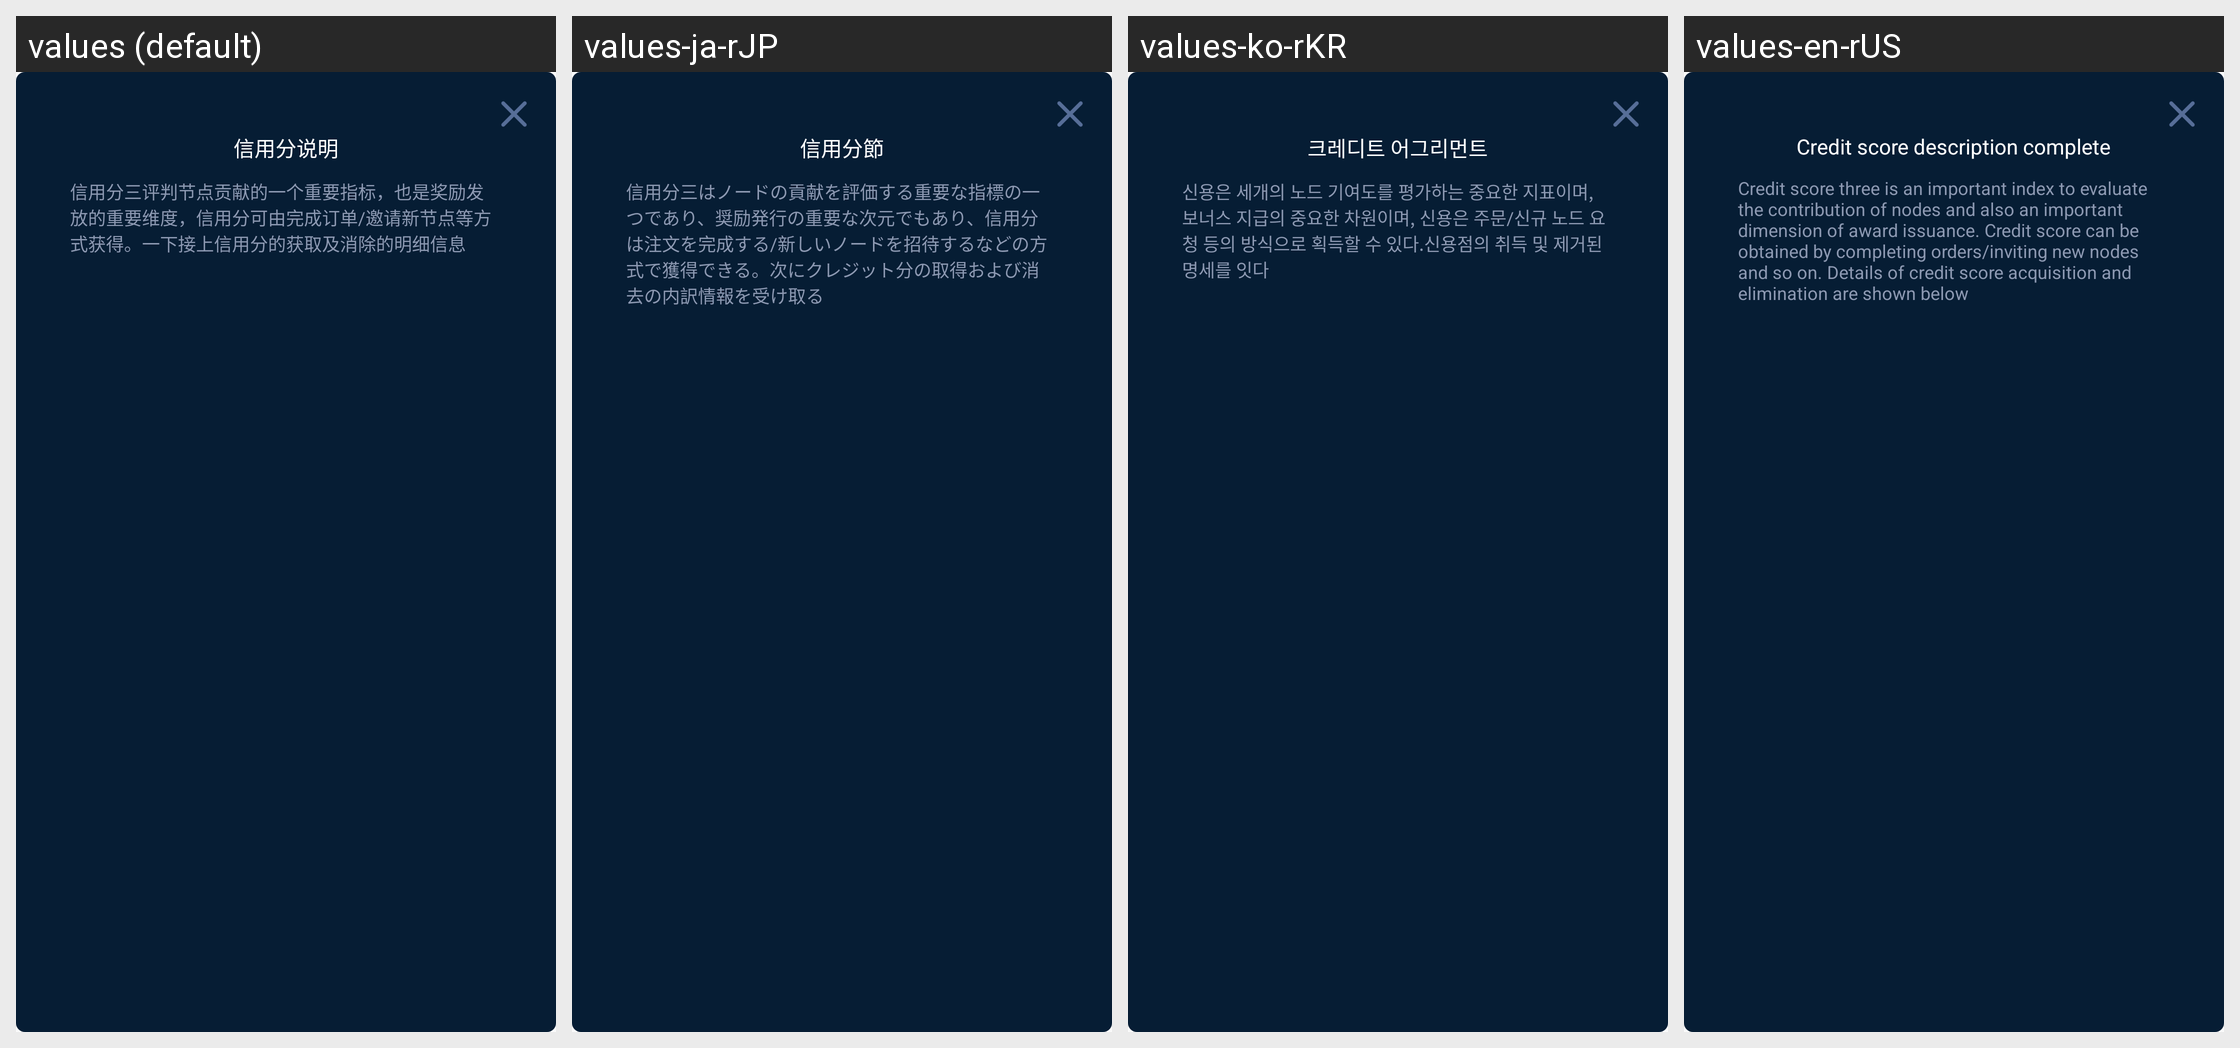

Strings drawn on this Android screen and how each of the app's shown locales translates them:
Android screen res/layout/popuwindow_xinyong.xml rendered under 4 locales, left to right: values (default), values-ja-rJP, values-ko-rKR, values-en-rUS. Device: Nexus 5 (rendered at 1080×1920; each locale shown at half size, 540×960, under a caption strip naming it); theme Theme.AppCompat.Light.NoActionBar.
Other locales in the repository, not shown: values-zh-rTW.
Strings drawn on this screen, with the default value and each locale's value (text and hints the layout hard-codes, and strings that could not be matched under every locale, appear in the picture but are not listed):

credit_description
  values: 信用分说明
  values-ja-rJP: 信用分節
  values-ko-rKR: 크레디트 어그리먼트
  values-en-rUS: Credit score description complete

credit_description_contont
  values: 信用分三评判节点贡献的一个重要指标，也是奖励发放的重要维度，信用分可由完成订单/邀请新节点等方式获得。一下接上信用分的获取及消除的明细信息
  values-ja-rJP: 信用分三はノードの貢献を評価する重要な指標の一つであり、奨励発行の重要な次元でもあり、信用分は注文を完成する/新しいノードを招待するなどの方式で獲得できる。次にクレジット分の取得および消去の内訳情報を受け取る
  values-ko-rKR: 신용은 세개의 노드 기여도를 평가하는 중요한 지표이며, 보너스 지급의 중요한 차원이며, 신용은 주문/신규 노드 요청 등의 방식으로 획득할 수 있다.신용점의 취득 및 제거된 명세를 잇다
  values-en-rUS: Credit score three is an important index to evaluate the contribution of nodes and also an important dimension of award issuance. Credit score can be obtained by completing orders/inviting new nodes and so on. Details of credit score acquisition and elimination are shown below
